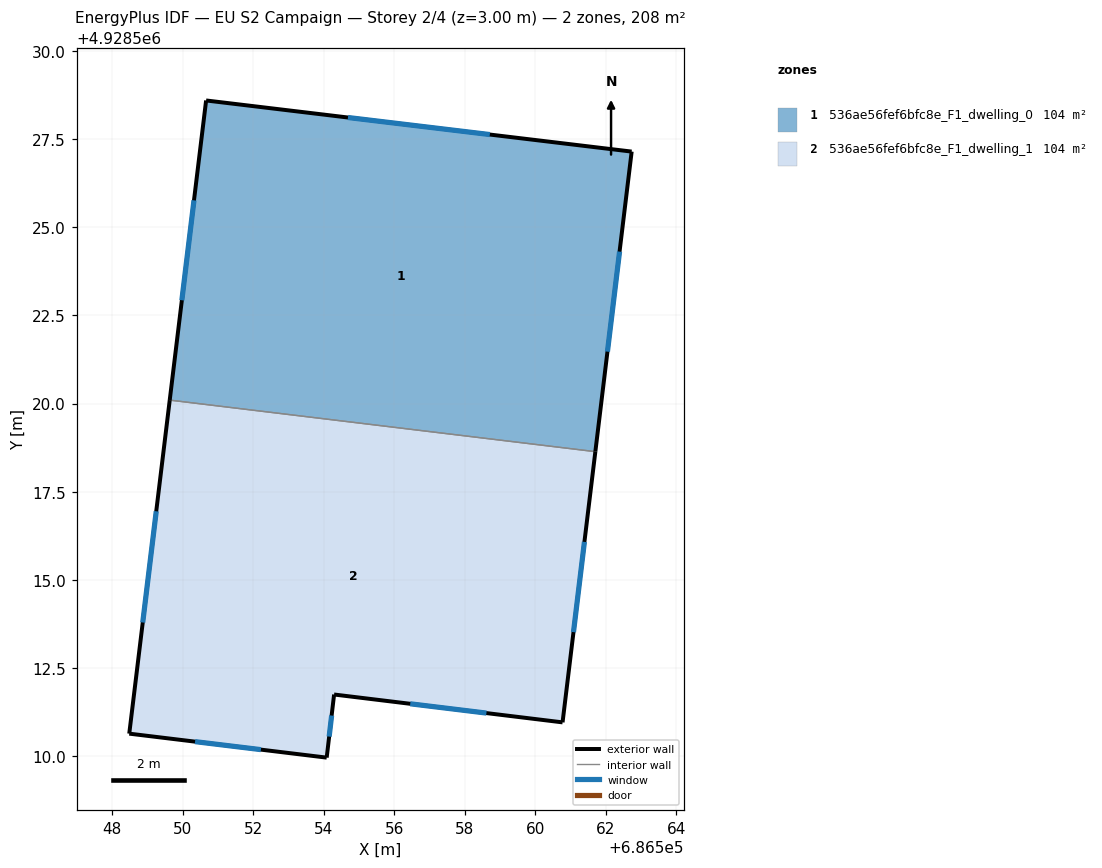
=== STOREY PLAN SPEC (per zone: floor XY polygon, exterior-wall plan segments, windows/doors) ===
zone 1: 536ae56fef6bfc8e_F1_dwelling_0  (104.2 m²)
  floor: (686562.73, 4928527.15) (686561.70, 4928518.64) (686549.63, 4928520.10) (686550.66, 4928528.60)
  exterior wall: (686550.66, 4928528.60) – (686549.63, 4928520.10)  [8.6 m]
    window: (686550.32, 4928525.77) – (686549.97, 4928522.93)  [2.9 m²]
  exterior wall: (686562.73, 4928527.15) – (686550.66, 4928528.60)  [12.2 m]
    window: (686558.71, 4928527.63) – (686554.68, 4928528.12)  [4.1 m²]
  exterior wall: (686561.70, 4928518.64) – (686562.73, 4928527.15)  [8.6 m]
    window: (686562.04, 4928521.47) – (686562.39, 4928524.31)  [2.9 m²]
  interior walls: 1
zone 2: 536ae56fef6bfc8e_F1_dwelling_1  (104.2 m²)
  floor: (686561.70, 4928518.64) (686560.77, 4928510.96) (686554.29, 4928511.75) (686554.08, 4928509.96) (686548.48, 4928510.64) (686549.63, 4928520.10)
  exterior wall: (686548.48, 4928510.64) – (686554.08, 4928509.96)  [5.6 m]
    window: (686550.35, 4928510.41) – (686552.21, 4928510.19)  [1.9 m²]
  exterior wall: (686549.63, 4928520.10) – (686548.48, 4928510.64)  [9.5 m]
    window: (686549.25, 4928516.95) – (686548.86, 4928513.79)  [3.2 m²]
  exterior wall: (686560.77, 4928510.96) – (686561.70, 4928518.64)  [7.7 m]
    window: (686561.08, 4928513.52) – (686561.39, 4928516.08)  [2.6 m²]
  exterior wall: (686554.29, 4928511.75) – (686560.77, 4928510.96)  [6.5 m]
    window: (686556.45, 4928511.49) – (686558.61, 4928511.22)  [2.2 m²]
  exterior wall: (686554.08, 4928509.96) – (686554.29, 4928511.75)  [1.8 m]
    window: (686554.15, 4928510.56) – (686554.22, 4928511.15)  [0.6 m²]
  interior walls: 1

=== DERIVED (storey summary) ===
Building: EU S2 Campaign
Storey: 2 of 4  (floor level z = 3.00 m)
Storey gross floor area: 208.3 m²
Zones on this storey: 2
  - 536ae56fef6bfc8e_F1_dwelling_0: floor 104.2 m²; exterior wall 29.3 m (87.9 m²); 3 window(s) 9.8 m²; WWR 11.1%
  - 536ae56fef6bfc8e_F1_dwelling_1: floor 104.2 m²; exterior wall 31.2 m (93.7 m²); 5 window(s) 10.4 m²; WWR 11.1%
Zone adjacency (shared interzone walls):
  - 536ae56fef6bfc8e_F1_dwelling_0 ↔ 536ae56fef6bfc8e_F1_dwelling_1